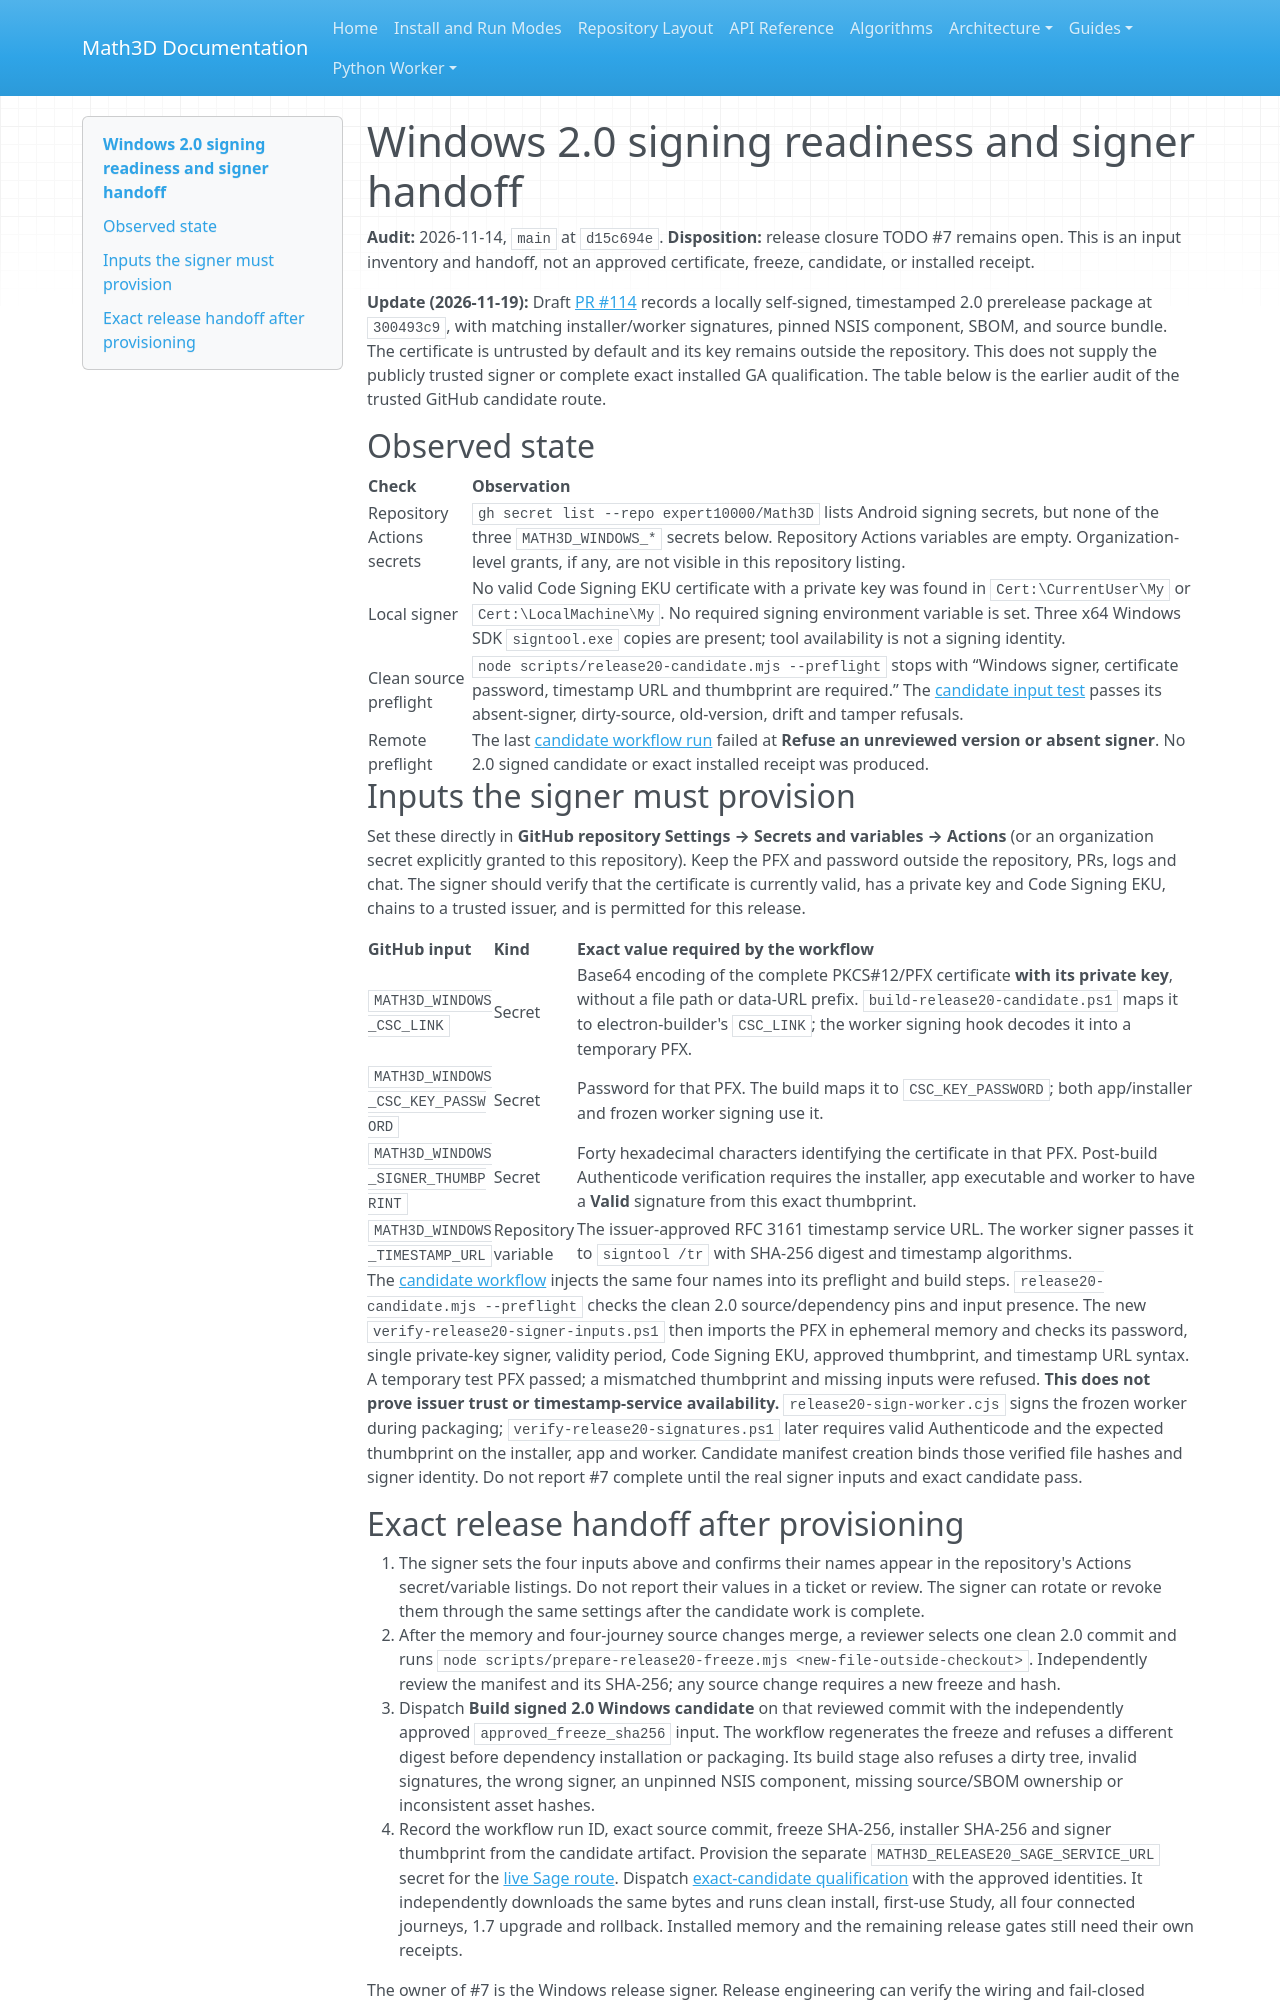

repository: expert10000/Math3D · page: releases/2.0.0/SIGNING_READINESS/index.html · generator: mkdocs

# Windows 2.0 signing readiness and signer handoff

**Audit:** 2026-11-14, `main` at `d15c694e`. **Disposition:** release closure TODO #7 remains open. This is an input inventory and handoff, not an approved certificate, freeze, candidate, or installed receipt.

**Update (2026-11-19):** Draft [PR #114](https://github.com/expert10000/Math3D/pull/114) records a locally self-signed, timestamped 2.0 prerelease package at `300493c9`, with matching installer/worker signatures, pinned NSIS component, SBOM, and source bundle. The certificate is untrusted by default and its key remains outside the repository. This does not supply the publicly trusted signer or complete exact installed GA qualification. The table below is the earlier audit of the trusted GitHub candidate route.

## Observed state

| Check | Observation |
| --- | --- |
| Repository Actions secrets | `gh secret list --repo expert10000/Math3D` lists Android signing secrets, but none of the three `MATH3D_WINDOWS_*` secrets below. Repository Actions variables are empty. Organization-level grants, if any, are not visible in this repository listing. |
| Local signer | No valid Code Signing EKU certificate with a private key was found in `Cert:\CurrentUser\My` or `Cert:\LocalMachine\My`. No required signing environment variable is set. Three x64 Windows SDK `signtool.exe` copies are present; tool availability is not a signing identity. |
| Clean source preflight | `node scripts/release20-candidate.mjs --preflight` stops with “Windows signer, certificate password, timestamp URL and thumbprint are required.” The [candidate input test](../../../scripts/test-release20-candidate.mjs) passes its absent-signer, dirty-source, old-version, drift and tamper refusals. |
| Remote preflight | The last [candidate workflow run](https://github.com/expert10000/Math3D/actions/runs/43120840246) failed at **Refuse an unreviewed version or absent signer**. No 2.0 signed candidate or exact installed receipt was produced. |

## Inputs the signer must provision

Set these directly in **GitHub repository Settings → Secrets and variables → Actions** (or an organization secret explicitly granted to this repository). Keep the PFX and password outside the repository, PRs, logs and chat. The signer should verify that the certificate is currently valid, has a private key and Code Signing EKU, chains to a trusted issuer, and is permitted for this release.

| GitHub input | Kind | Exact value required by the workflow |
| --- | --- | --- |
| `MATH3D_WINDOWS_CSC_LINK` | Secret | Base64 encoding of the complete PKCS#12/PFX certificate **with its private key**, without a file path or data-URL prefix. `build-release20-candidate.ps1` maps it to electron-builder's `CSC_LINK`; the worker signing hook decodes it into a temporary PFX. |
| `MATH3D_WINDOWS_CSC_KEY_PASSWORD` | Secret | Password for that PFX. The build maps it to `CSC_KEY_PASSWORD`; both app/installer and frozen worker signing use it. |
| `MATH3D_WINDOWS_SIGNER_THUMBPRINT` | Secret | Forty hexadecimal characters identifying the certificate in that PFX. Post-build Authenticode verification requires the installer, app executable and worker to have a **Valid** signature from this exact thumbprint. |
| `MATH3D_WINDOWS_TIMESTAMP_URL` | Repository variable | The issuer-approved RFC 3161 timestamp service URL. The worker signer passes it to `signtool /tr` with SHA-256 digest and timestamp algorithms. |

The [candidate workflow](../../../.github/workflows/release20-candidate.yml) injects the same four names into its preflight and build steps. `release20-candidate.mjs --preflight` checks the clean 2.0 source/dependency pins and input presence. The new `verify-release20-signer-inputs.ps1` then imports the PFX in ephemeral memory and checks its password, single private-key signer, validity period, Code Signing EKU, approved thumbprint, and timestamp URL syntax. A temporary test PFX passed; a mismatched thumbprint and missing inputs were refused. **This does not prove issuer trust or timestamp-service availability.** `release20-sign-worker.cjs` signs the frozen worker during packaging; `verify-release20-signatures.ps1` later requires valid Authenticode and the expected thumbprint on the installer, app and worker. Candidate manifest creation binds those verified file hashes and signer identity. Do not report #7 complete until the real signer inputs and exact candidate pass.
